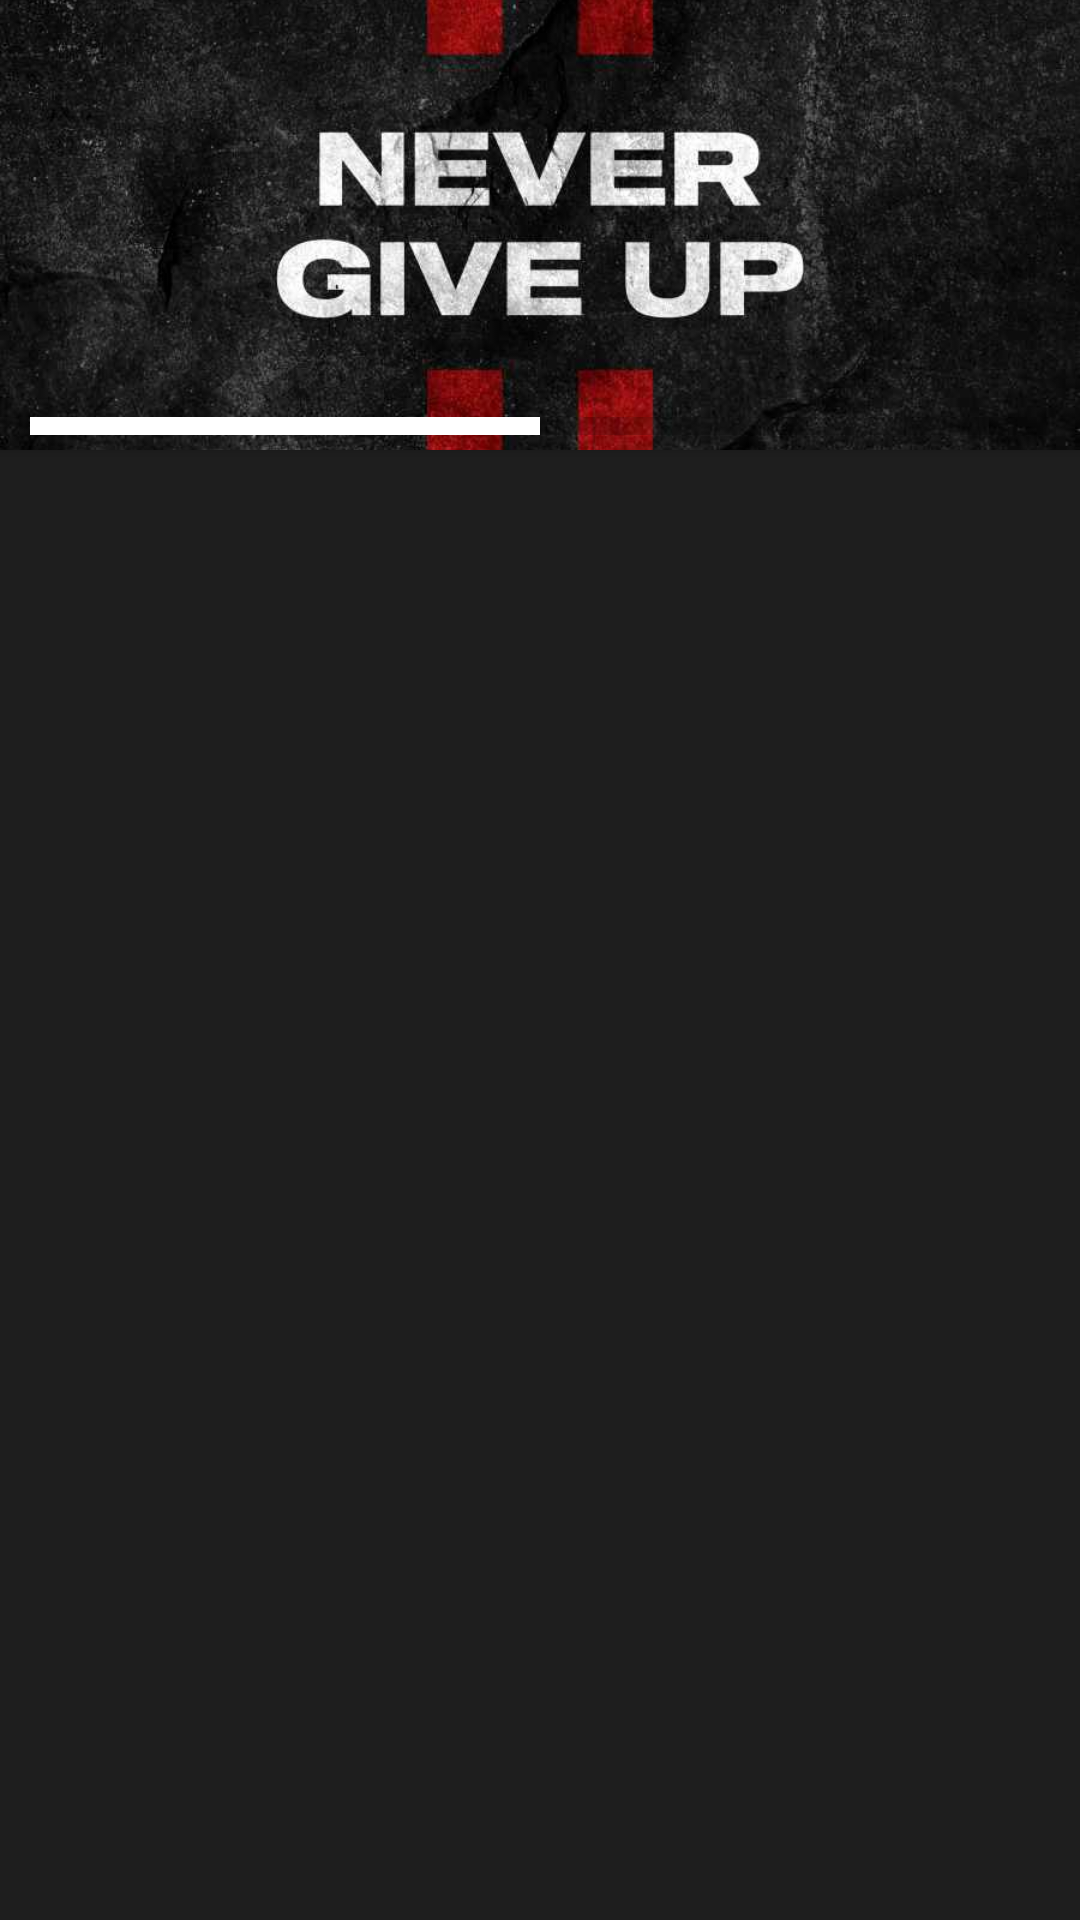

The Android layout XML behind this screen, and the referenced resources:
<!-- AndroidManifest.xml: application theme Theme.Fitness2023XML -->
<!-- res/layout/fragment_days.xml -->
<?xml version="1.0" encoding="utf-8"?>
<androidx.constraintlayout.widget.ConstraintLayout xmlns:android="http://schemas.android.com/apk/res/android"
    xmlns:app="http://schemas.android.com/apk/res-auto"
    xmlns:tools="http://schemas.android.com/tools"
    android:layout_width="match_parent"
    android:layout_height="match_parent"
    android:background="#1E1E1E"
    tools:context=".fragments.DaysFragment">


    <androidx.recyclerview.widget.RecyclerView
        android:id="@+id/rcView"
        android:layout_width="0dp"
        android:layout_height="0dp"
        android:layout_margin="3dp"
        app:layout_constraintBottom_toBottomOf="parent"
        app:layout_constraintEnd_toEndOf="parent"
        app:layout_constraintStart_toStartOf="parent"
        app:layout_constraintTop_toBottomOf="@id/cardView" />

    <androidx.cardview.widget.CardView
        android:id="@+id/cardView"
        android:layout_width="match_parent"
        android:layout_height="150dp"
        app:cardCornerRadius="@null"
        app:layout_constraintEnd_toEndOf="parent"
        app:layout_constraintStart_toStartOf="parent"
        app:layout_constraintTop_toTopOf="parent">

        <androidx.constraintlayout.widget.ConstraintLayout
            android:layout_width="match_parent"
            android:layout_height="match_parent">

            <ImageView
                android:id="@+id/imageView4"
                android:layout_width="wrap_content"
                android:layout_height="wrap_content"
                android:scaleType="centerCrop"
                android:src="@drawable/gym3"
                app:layout_constraintBottom_toBottomOf="parent"
                app:layout_constraintEnd_toEndOf="parent"
                app:layout_constraintStart_toStartOf="parent"
                app:layout_constraintTop_toTopOf="parent" />

            <ProgressBar
                android:id="@+id/pBar"
                style="?android:attr/progressBarStyleHorizontal"
                android:layout_width="0dp"
                android:layout_height="wrap_content"
                android:layout_marginStart="10dp"
                android:layout_marginEnd="10dp"
                android:progress="50"
                android:progressTint="@color/white"
                android:scaleY="1.5"
                app:layout_constraintBottom_toBottomOf="@+id/imageView4"
                app:layout_constraintEnd_toEndOf="@+id/imageView4"
                app:layout_constraintHorizontal_bias="1.0"
                app:layout_constraintStart_toStartOf="@+id/imageView4" />
        </androidx.constraintlayout.widget.ConstraintLayout>
    </androidx.cardview.widget.CardView>
</androidx.constraintlayout.widget.ConstraintLayout>
<!-- resources referenced by this layout -->
<resources>
  <color name="white">#FFFFFF</color>
  <!-- drawable gym3: jpg bitmap (drawable, 114649 bytes) -->
  <style name="Theme.Fitness2023XML" parent="Theme.MaterialComponents.DayNight.DarkActionBar">
          
          <item name="colorPrimary">@color/purple_500</item>
          <item name="colorPrimaryVariant">@color/purple_700</item>
          <item name="colorOnPrimary">@color/white</item>
          
          <item name="colorSecondary">@color/teal_200</item>
          <item name="colorSecondaryVariant">@color/teal_700</item>
          <item name="colorOnSecondary">@color/black</item>
          
          <item name="android:statusBarColor">?attr/colorPrimaryVariant</item>
          
      </style>
  <color name="purple_500">#1E1E1E</color>
  <color name="purple_700">#FF3700B3</color>
  <color name="teal_200">#FF03DAC5</color>
  <color name="teal_700">#FF018786</color>
  <color name="black">#FF000000</color>
</resources>
